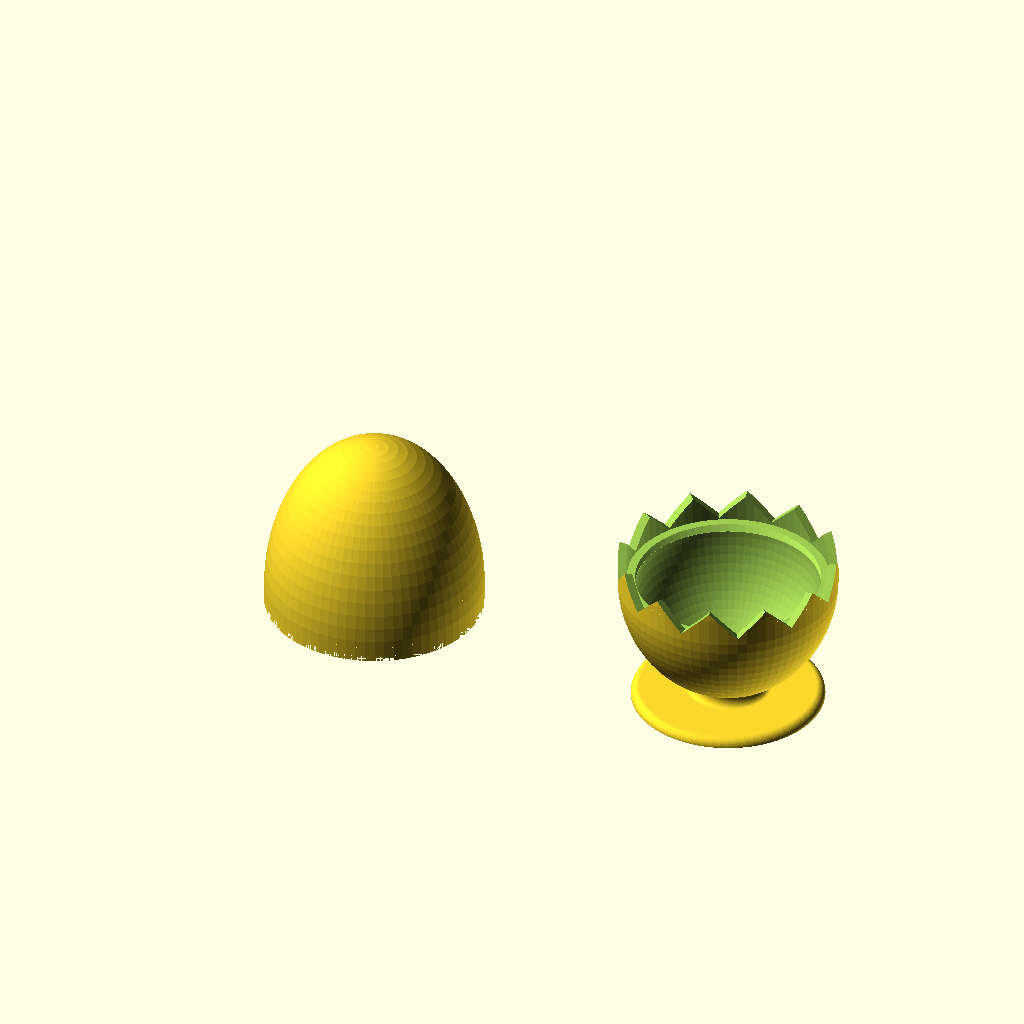
Cell 1: rendered with the file's own defaults.
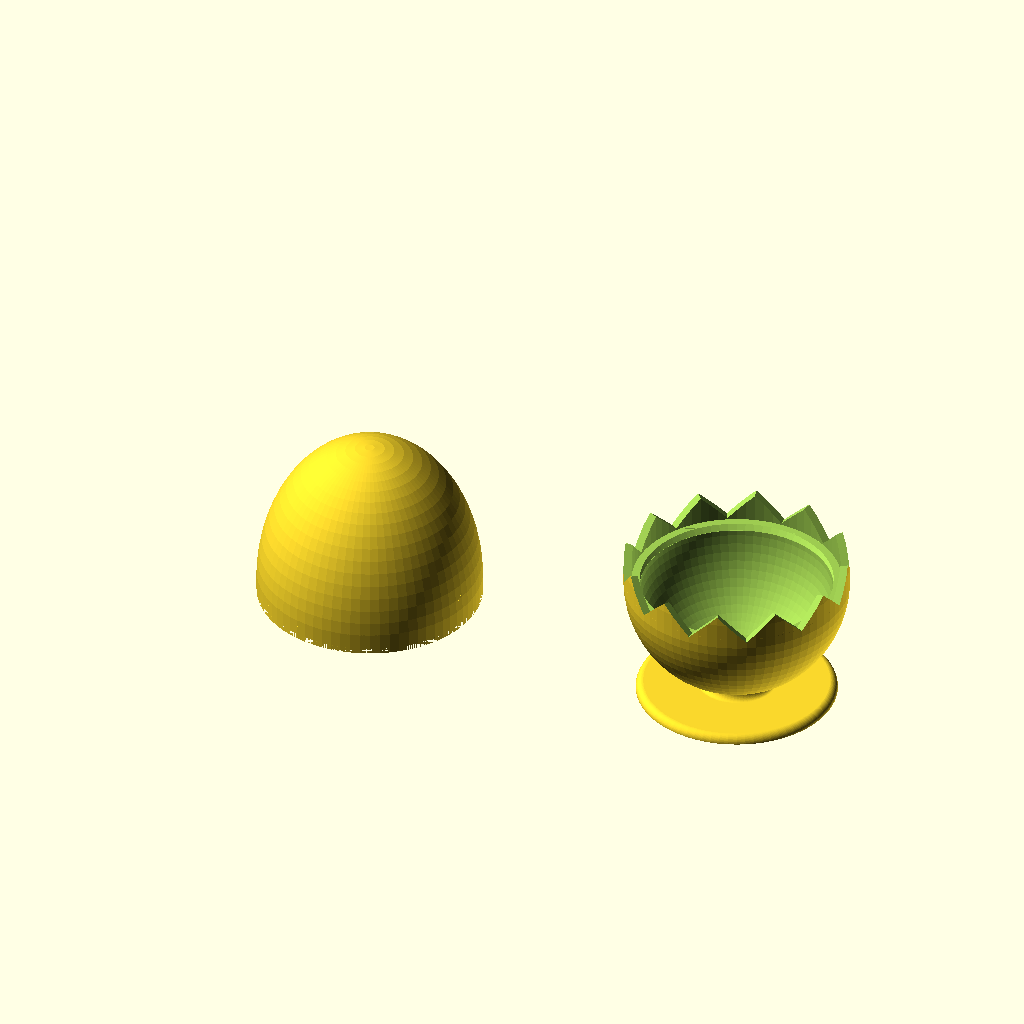
Cell 2: the same model with d_egg = 50.
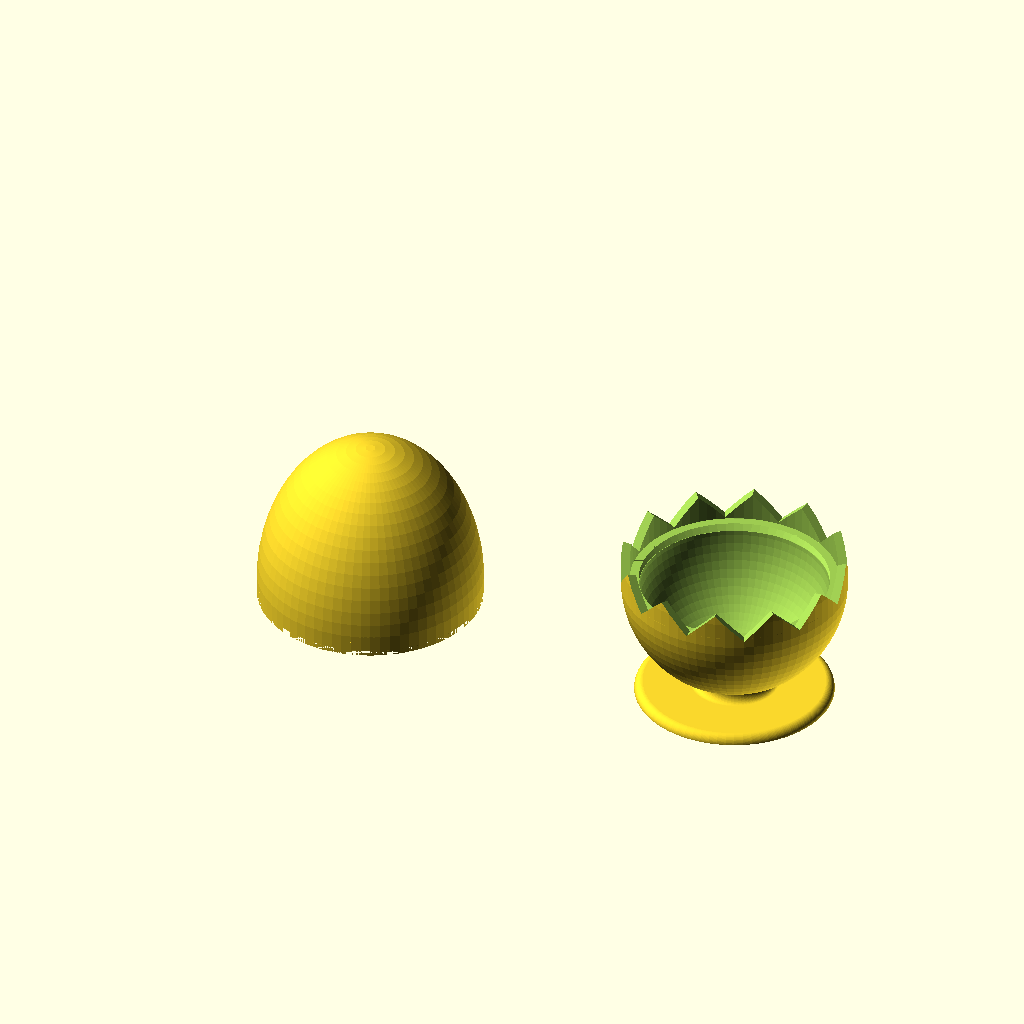
Cell 3 — l_egg set to 60, the other parameters unchanged.
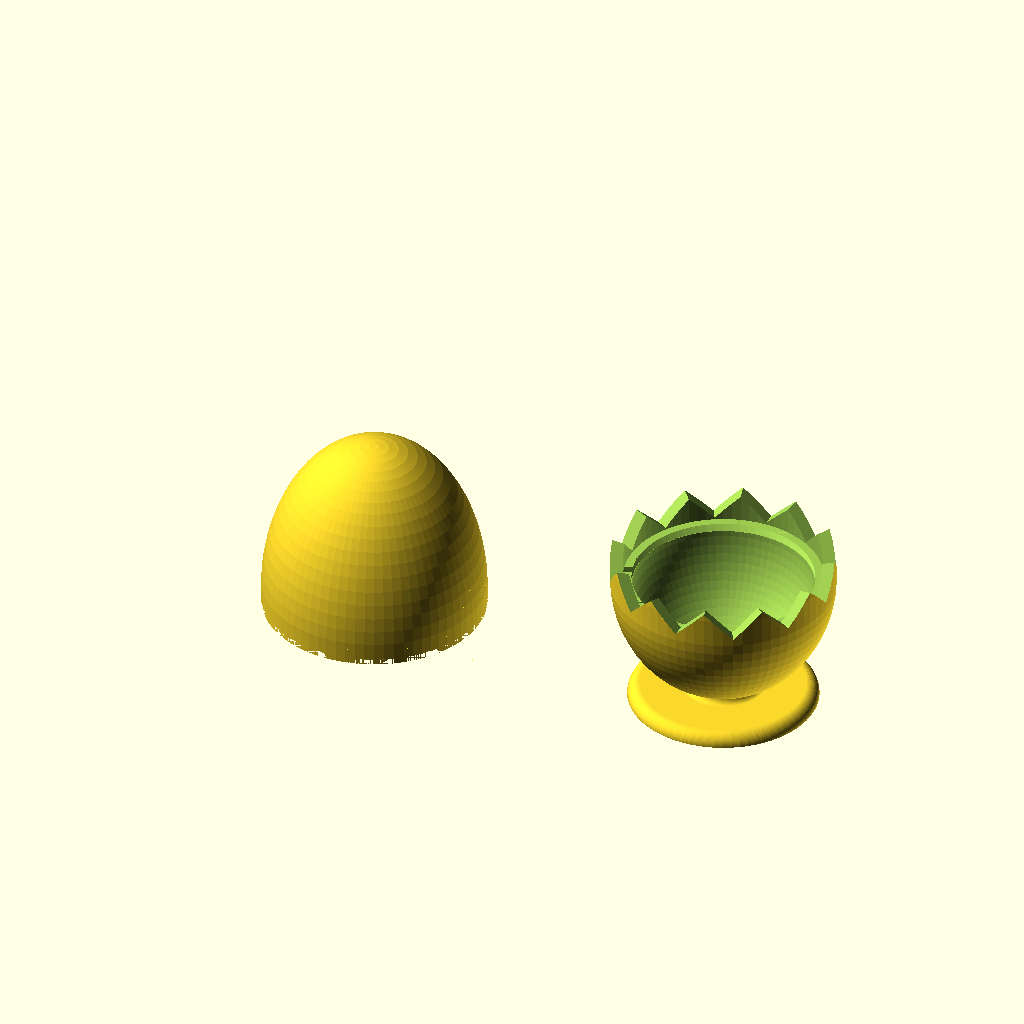
Cell 4: the same model with wall = 3.
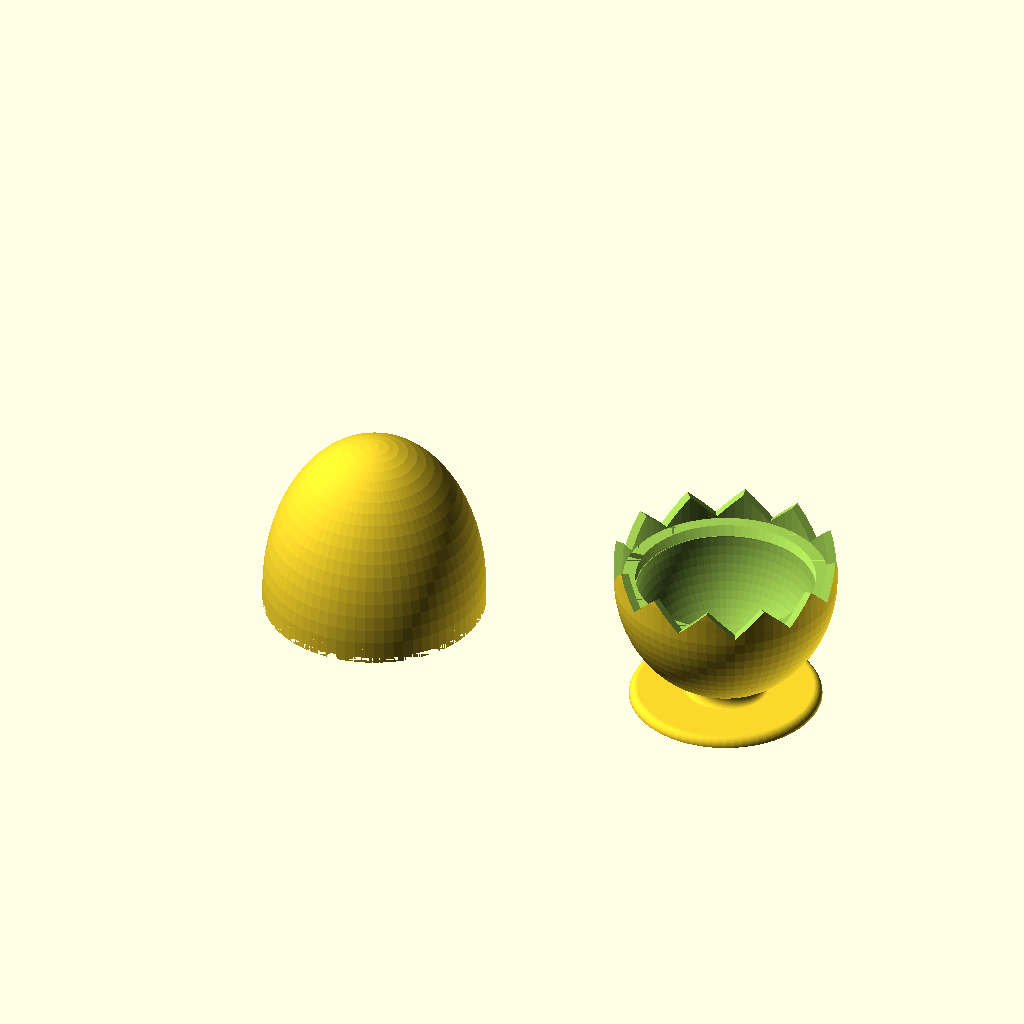
Cell 5 — gap set to 3, the other parameters unchanged.
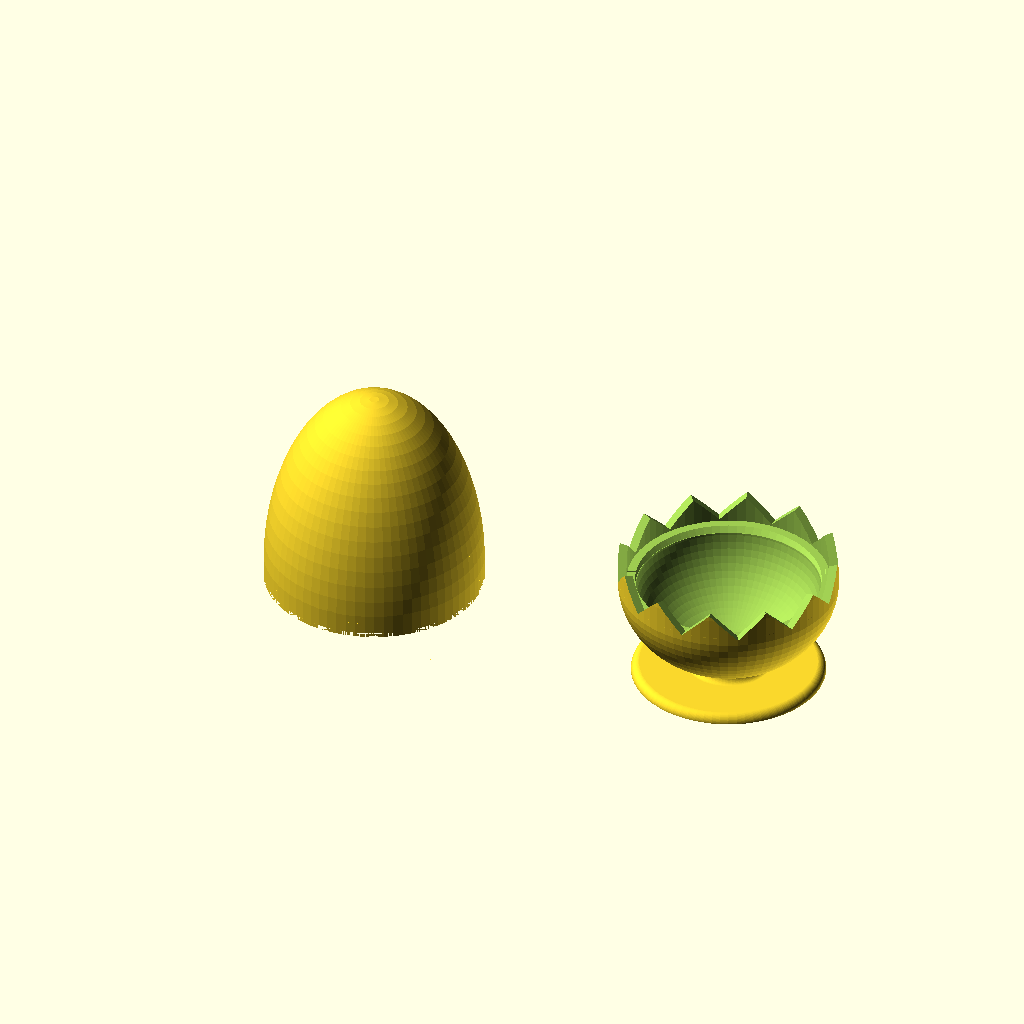
Cell 6 — upper set to 0.7, the other parameters unchanged.
All cells are drawn from the same view direction (rotation 55°, 0°, 25°, orthographic, colour scheme Cornfield), but the view is re-fitted for each cell, so position and scale can differ between cells as well as the parameter.
Source of the model, inputs/thingiverse/files/thing-3566698/files/egg-cup.scad:
d_egg=45; // [40:1:50]
l_egg=66; // [60:1:70]
wall=2;   // [1:0.2:3]
gap=2;    // [1:0.2:3]
upper=0.6;// [0.5:0.1:0.7]
choice=3;    // [1:cup, 2:lid, 3:both]

$fn=72;

//egg();
//egg_cup();
//egg_top();
//stand(d_egg);
main();

module main()
{
    if(choice==1)
        egg_cup();
    
    if(choice==2)
        egg_top();
    
    if(choice==3)
    {
        translate([2*d_egg,0,(l_egg+2*wall+gap)*(1-upper)+3.5]) egg_cup();
        egg_top();
    }
    
}

module egg(delta=0)
{
    intersection()
    {
        translate([0,0,(l_egg+delta)*0.05]) resize([(d_egg+delta),(d_egg+delta),(l_egg+delta)*0.9*upper*2]) sphere(d=1);
        cylinder(d=(d_egg+delta), h=(l_egg+delta));
    }
    cylinder(d=(d_egg+delta),h=(l_egg+delta)*0.05);
    resize([(d_egg+delta),(d_egg+delta),(l_egg+delta)*(1-upper)*2]) sphere(d=1);
}

module egg_cup()
{
    d_cup=d_egg+2*wall+gap;
    difference()
    {
        egg(delta=2*wall+gap);
        translate([0,0,10*0.75]) cylinder(d=d_cup+1, h=d_cup);
        egg(delta=-1*gap);
        cylinder(d=d_egg+gap, h=10);
        translate([0,0,-gap]) cylinder(d1=d_egg-gap, d2=d_egg+gap, h=gap);
        for(a=[0:30:180])
            translate([0,0,10*0.75]) rotate([45,0,a]) cube([2*d_egg+1,10,10], center=true);
    }
    translate([0,0,-(l_egg+2*wall+gap)*(1-upper)-3.5]) stand(d_egg);
}

module stand(d_stand)
{
    intersection()
    {
        translate([0,0,-wall])
        minkowski()
        {
            cylinder(d=d_stand-2*wall, h=wall);
            sphere(wall);
        }
        cylinder(d=d_stand, h=wall);
    }
    translate([0,0,wall])
    rotate_extrude()
    difference()
    {
        square([10,3.5]);
        translate([10,2]) scale([0.8,1]) circle(d=4);
    }
}

module egg_top()
{
    d_cup_top=d_egg+2*wall+gap-0.2;
    difference()
    {
        egg(delta=2*wall+gap);
        egg(gap);
        egg_cup();
        //cylinder(d=d_egg, h=10);
    }
}
Customizer parameters (derived from the source; name, type, default, range or options):
d_egg: number, default 45, range 40 to 50, step 1
l_egg: number, default 66, range 60 to 70, step 1
wall: number, default 2, range 1 to 3, step 0.2
gap: number, default 2, range 1 to 3, step 0.2
upper: number, default 0.6, range 0.5 to 0.7, step 0.1
choice: number, default 3, options 1, 2, 3
